Run: headless pygame with SDL's dummy video driver; simulated clock (each Clock.tick advances the game by its frame time, no real sleeping); random seed 0; keys injected as events and as key.get_pressed() state; no mouse input.
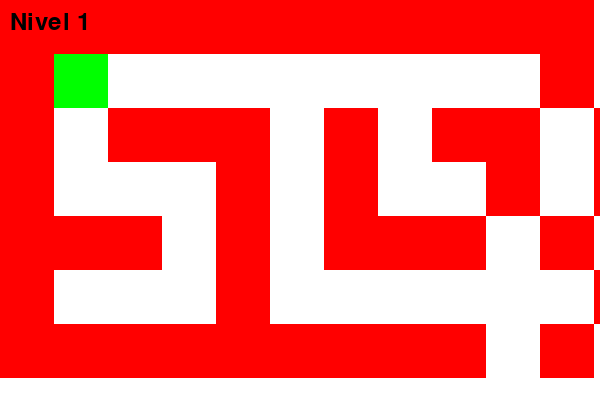
Frame 1 of 4 · flips 1–60 · no input
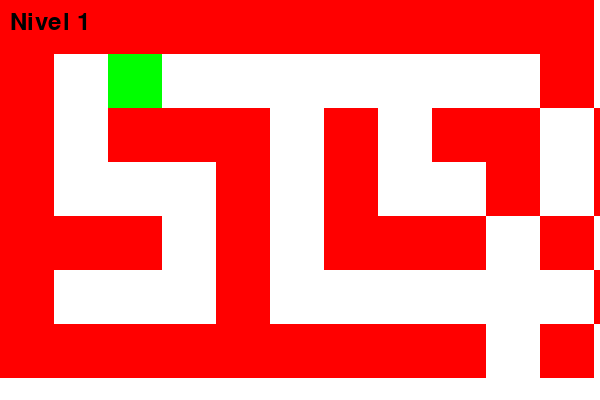
Frame 2 of 4 · flips 61–180 · tapped SPACE, RETURN · held RIGHT (→), D
Frame 3 of 4 · flips 181–300 · held DOWN (↓), S · screen unchanged from frame 2, image omitted
Frame 4 of 4 · flips 301–420 · held LEFT (←), A, UP (↑), W · screen same as frame 1, image omitted

The pygame program that drew these frames:

import pygame
import sys

# Inicializa Pygame
pygame.init()

# Configuración de pantalla
WIDTH, HEIGHT = 600, 400
screen = pygame.display.set_mode((WIDTH, HEIGHT))
pygame.display.set_caption("Juego de Laberinto")

# Colores
WHITE = (255, 255, 255)
RED = (255, 0, 0)
GREEN = (0, 255, 0)
BLACK = (0, 0, 0)

# Representación de niveles del laberinto
niveles = [
    [
        "###########",
        "#S        #",
        "# ### # ## #",
        "#   # #  # #",
        "### # ### # #",
        "#   #      #",
        "#########E#"
    ],
    [
        "###########",
        "#S  #      #",
        "# # # ### ##",
        "# # #   #  #",
        "# # #####  #",
        "#          #",
        "#E##########"
    ]
]

# Tamaño de celda
CELL_SIZE = WIDTH // len(niveles[0][0])

# Nivel actual
nivel_actual = 0

# Posición inicial del jugador
player_x, player_y = 1, 1

# Mensaje de nivel actual
font = pygame.font.Font(None, 36)

# Bucle principal del juego
running = True
while running:
    for event in pygame.event.get():
        if event.type == pygame.QUIT:
            running = False
        elif event.type == pygame.KEYDOWN:
            try:
                # Mover al jugador en función de la tecla presionada
                if event.key == pygame.K_UP and niveles[nivel_actual][player_y - 1][player_x] != "#":
                    player_y -= 1
                elif event.key == pygame.K_DOWN and niveles[nivel_actual][player_y + 1][player_x] != "#":
                    player_y += 1
                elif event.key == pygame.K_LEFT and niveles[nivel_actual][player_y][player_x - 1] != "#":
                    player_x -= 1
                elif event.key == pygame.K_RIGHT and niveles[nivel_actual][player_y][player_x + 1] != "#":
                    player_x += 1

                # Verificar si el jugador ha llegado a la salida
                if niveles[nivel_actual][player_y][player_x] == "E":
                    nivel_actual += 1
                    if nivel_actual < len(niveles):
                        # Reiniciar la posición del jugador para el próximo nivel
                        player_x, player_y = 1, 1
                    else:
                        running = False
            except IndexError:
                pass  # Ignora intentos de moverse fuera de los límites del laberinto

    # Dibujar el laberinto y al jugador
    screen.fill(WHITE)
    for y, row in enumerate(niveles[nivel_actual]):
        for x, cell in enumerate(row):
            if cell == "#":
                pygame.draw.rect(screen, RED, (x * CELL_SIZE, y * CELL_SIZE, CELL_SIZE, CELL_SIZE))
    pygame.draw.rect(screen, GREEN, (player_x * CELL_SIZE, player_y * CELL_SIZE, CELL_SIZE, CELL_SIZE))

    # Mostrar el número de nivel actual en pantalla
    nivel_texto = font.render(f"Nivel {nivel_actual + 1}", True, BLACK)
    screen.blit(nivel_texto, (10, 10))

    pygame.display.update()

# Finalizar Pygame
pygame.quit()
sys.exit()
